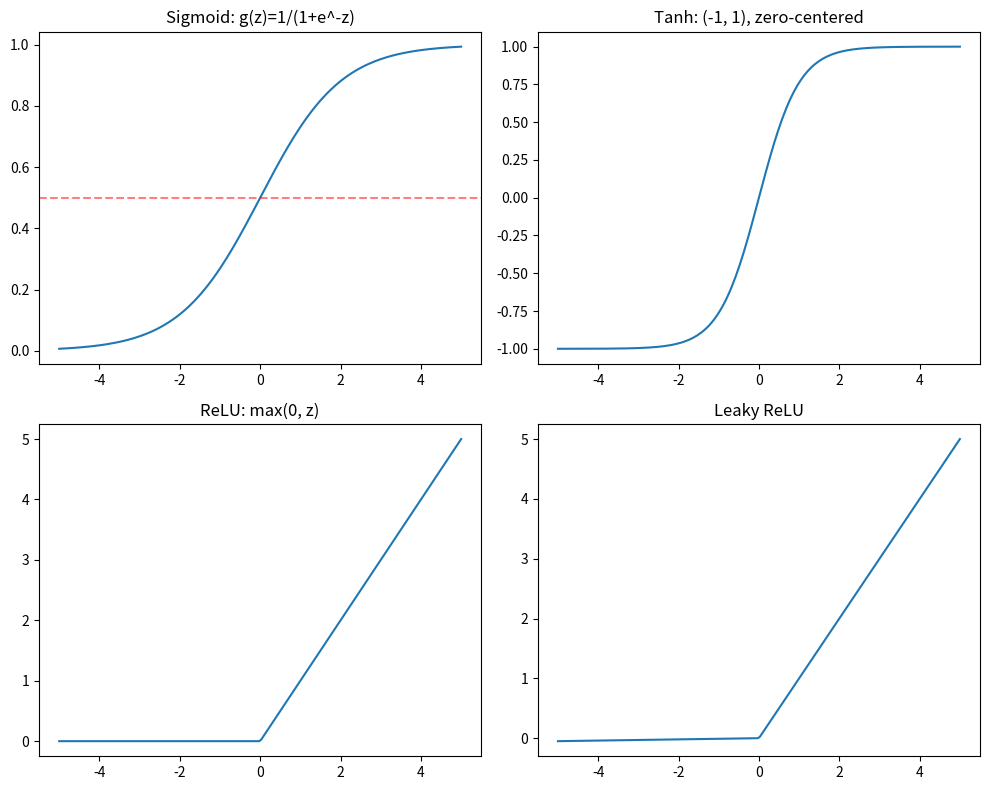

The script that saved this image:
"""
第7章：激活函数与多分类
Chapter 7: Activation Functions & Multiclass Classification
"""
import numpy as np
import matplotlib.pyplot as plt

# --- 激活函数可视化 ---
x = np.linspace(-5, 5, 200)

fig, axes = plt.subplots(2, 2, figsize=(10, 8))

# Sigmoid
axes[0,0].plot(x, 1/(1+np.exp(-x)))
axes[0,0].set_title('Sigmoid: g(z)=1/(1+e^-z)')
axes[0,0].axhline(0.5, color='r', linestyle='--', alpha=0.5)

# Tanh
axes[0,1].plot(x, np.tanh(x))
axes[0,1].set_title('Tanh: (-1, 1), zero-centered')

# ReLU
axes[1,0].plot(x, np.maximum(0, x))
axes[1,0].set_title('ReLU: max(0, z)')

# Leaky ReLU
axes[1,1].plot(x, np.where(x > 0, x, 0.01*x))
axes[1,1].set_title('Leaky ReLU')

plt.tight_layout()
plt.savefig('ch07_activations.png')

# --- Softmax 多分类 ---
logits = np.array([2.0, 1.0, 0.1])  # 3个类别的原始分数

def softmax(z):
    exp_z = np.exp(z - np.max(z))  # 数值稳定性
    return exp_z / np.sum(exp_z)

probs = softmax(logits)
print(f"Logits: {logits}")
print(f"Softmax 概率: {probs.round(4)}")
print(f"概率之和: {probs.sum():.4f}")
print(f"预测类别: {np.argmax(probs)}")
